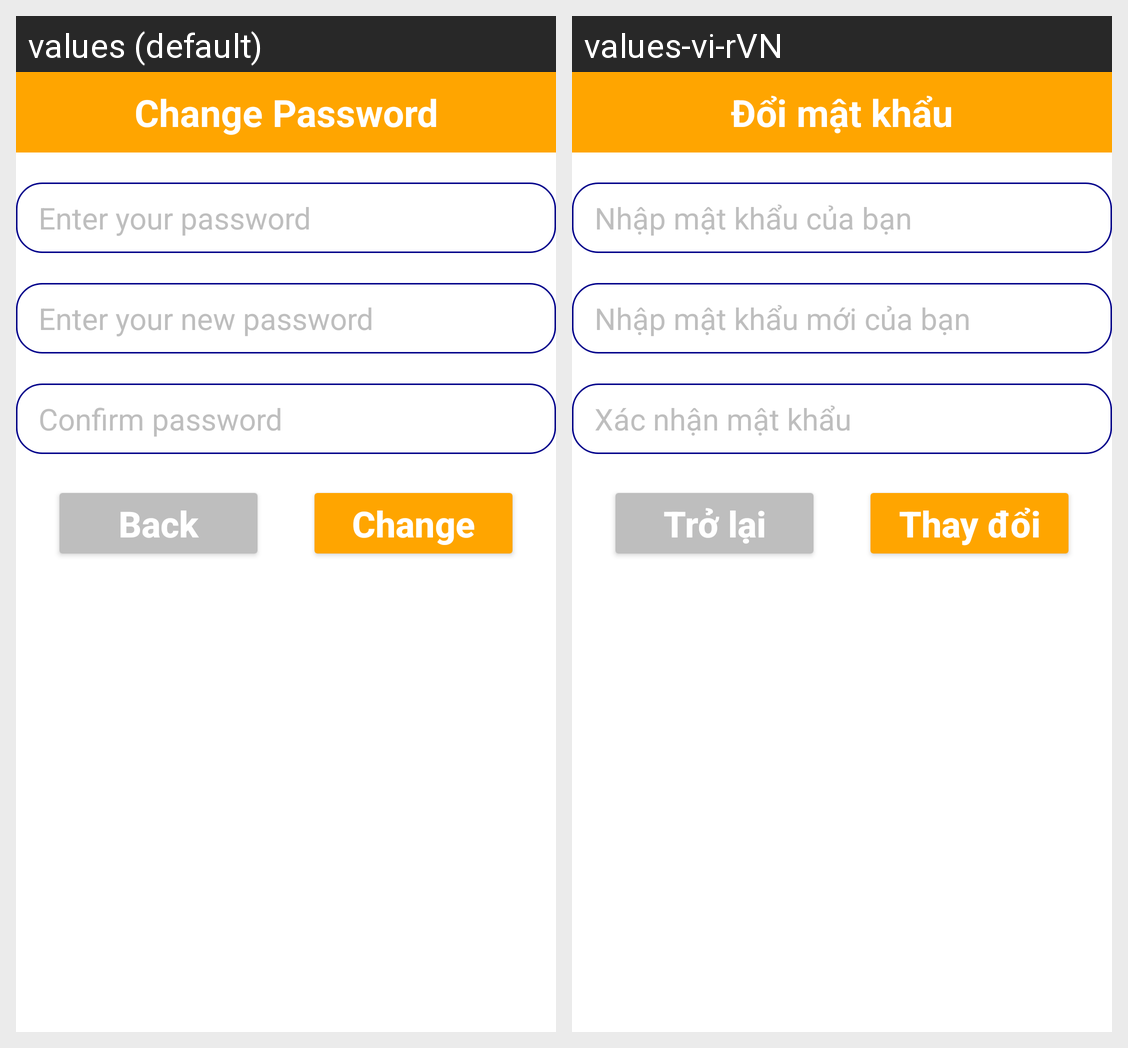

Translations of the strings shown on this Android screen, per locale in the grid:
Android screen res/layout/dialog_change_password.xml rendered under 2 locales, left to right: values (default), values-vi-rVN. Device: Nexus 5 (rendered at 1080×1920; each locale shown at half size, 540×960, under a caption strip naming it); theme Theme.Stulish.
Strings drawn on this screen, with the default value and each locale's value (text and hints the layout hard-codes, and strings that could not be matched under every locale, appear in the picture but are not listed):

change_password
  values: Change Password
  values-vi-rVN: Đổi mật khẩu

enter_your_password
  values: Enter your password
  values-vi-rVN: Nhập mật khẩu của bạn

enter_your_new_password
  values: Enter your new password
  values-vi-rVN: Nhập mật khẩu mới của bạn

confirm_password
  values: Confirm password
  values-vi-rVN: Xác nhận mật khẩu

back
  values: Back
  values-vi-rVN: Trở lại

change
  values: Change
  values-vi-rVN: Thay đổi
